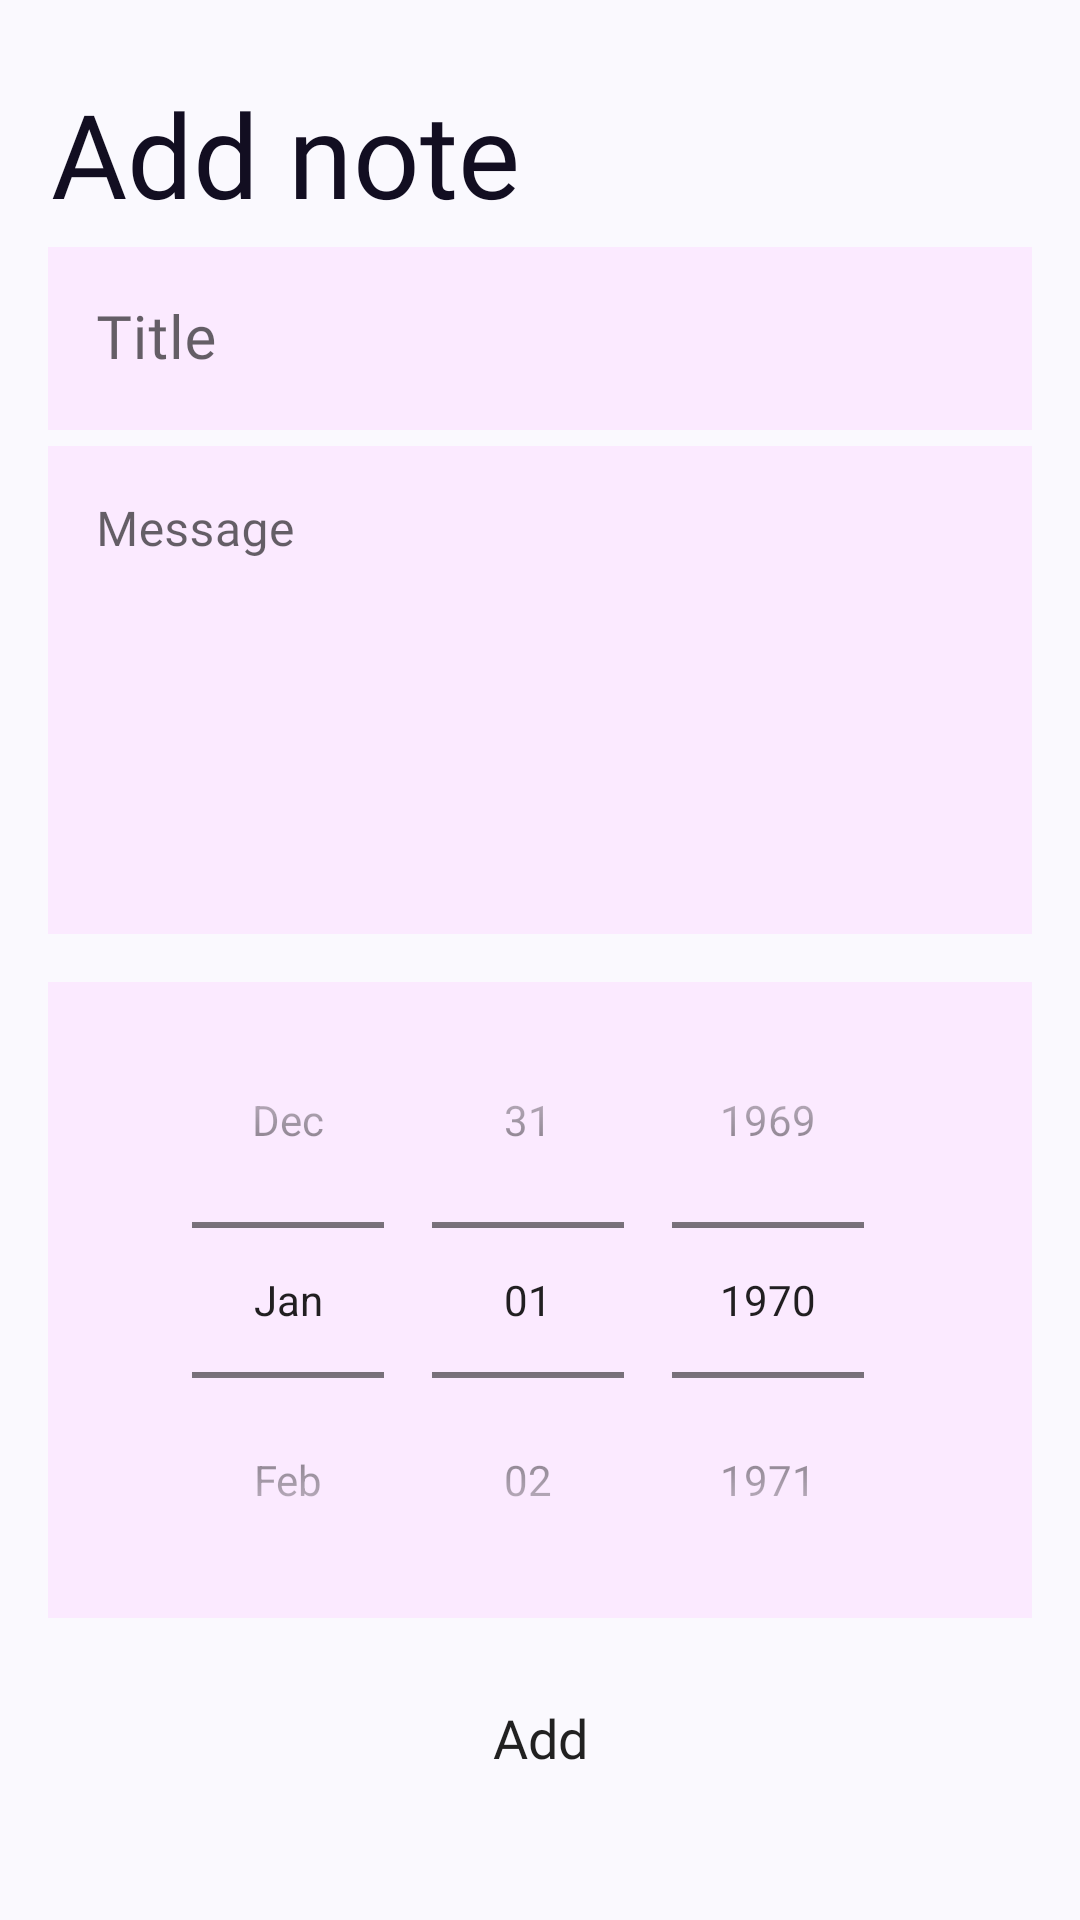

Layout XML and referenced resources for this Android screen:
<!-- AndroidManifest.xml: application theme Theme.Test -->
<!-- res/layout/fragment_add_note.xml -->
<?xml version="1.0" encoding="utf-8"?>
<androidx.constraintlayout.widget.ConstraintLayout xmlns:android="http://schemas.android.com/apk/res/android"
    xmlns:app="http://schemas.android.com/apk/res-auto"
    android:layout_width="match_parent"
    android:layout_height="@dimen/dp650"
    android:background="@color/bg_list_navigation">

    <TextView
        android:id="@+id/nameList"
        style="@style/name_list_navigation"
        android:layout_width="@dimen/dp_172"
        android:layout_height="@dimen/dp_52"
        android:text="@string/add_note"
        android:textColor="@color/spiice"
        app:layout_constraintBottom_toTopOf="@id/title"
        app:layout_constraintStart_toStartOf="parent"
        app:layout_constraintTop_toTopOf="parent" />

    <com.google.android.material.textfield.TextInputLayout
        android:id="@+id/title"
        style="@style/Widget.MaterialComponents.TextInputLayout.OutlinedBox"
        android:layout_width="match_parent"
        android:layout_height="wrap_content"
        android:layout_marginStart="@dimen/dp_16"
        android:layout_marginEnd="@dimen/dp_16"
        android:hint="@string/title"
        app:layout_constraintBottom_toTopOf="@id/message"
        app:layout_constraintTop_toBottomOf="@id/nameList">

        <com.google.android.material.textfield.TextInputEditText
            style="@style/br_edit_text"
            android:layout_width="match_parent"
            android:layout_height="wrap_content"
            android:fontFamily="@font/red_hat_display_medium"
            android:textColor="@color/black"
            android:textColorHint="@color/color_hint"
            android:textSize="@dimen/sp_20" />
    </com.google.android.material.textfield.TextInputLayout>

    <com.google.android.material.textfield.TextInputLayout
        android:id="@+id/message"
        style="@style/Widget.MaterialComponents.TextInputLayout.OutlinedBox"
        android:layout_width="match_parent"
        android:layout_height="@dimen/dp0"
        android:layout_margin="@dimen/dp_16"
        android:hint="@string/message"
        app:layout_constraintBottom_toTopOf="@id/calendarView">

        <com.google.android.material.textfield.TextInputEditText
            style="@style/br_edit_text"
            android:layout_width="match_parent"
            android:layout_height="wrap_content"
            android:paddingBottom="@dimen/dp_124"
            android:textColorHint="@color/color_hint" />
    </com.google.android.material.textfield.TextInputLayout>

    <DatePicker
        android:id="@+id/calendarView"
        style="@style/br_edit_text"
        android:layout_width="match_parent"
        android:layout_height="@dimen/dp0"
        android:layout_margin="@dimen/dp_16"
        android:calendarViewShown="false"
        android:datePickerMode="spinner"
        app:layout_constraintBottom_toTopOf="@id/addNote" />

    <Button
        android:id="@+id/addNote"
        style="@style/bg_button"
        android:layout_width="match_parent"
        android:layout_height="@dimen/dp0"
        android:layout_marginStart="@dimen/dp_48"
        android:layout_marginTop="@dimen/dp_16"
        android:layout_marginEnd="@dimen/dp_48"
        android:layout_marginBottom="@dimen/dp_16"
        android:text="@string/add_text"
        app:layout_constraintTop_toBottomOf="@id/calendarView" />

</androidx.constraintlayout.widget.ConstraintLayout>
<!-- resources referenced by this layout -->
<resources>
  <color name="bg_list_navigation">#FAF9FE</color>
  <color name="black">#FF000000</color>
  <color name="color_hint">#7E57C2</color>
  <color name="spiice">#120E21</color>
  <dimen name="dp0">0dp</dimen>
  <dimen name="dp650">650dp</dimen>
  <dimen name="dp_124">124dp</dimen>
  <dimen name="dp_16">16dp</dimen>
  <dimen name="dp_172">172dp</dimen>
  <dimen name="dp_48">48dp</dimen>
  <dimen name="dp_52">52dp</dimen>
  <dimen name="sp_20">20sp</dimen>
  <string name="add_note">Add note</string>
  <string name="add_text">Add</string>
  <string name="message">Message</string>
  <string name="title">Title</string>
  <style name="bg_button">
          <item name="android:background">@drawable/bg_button</item>
          <item name="android:fontFamily">@font/public_sans_medium</item>
          <item name="android:textAllCaps">false</item>
          <item name="android:textSize">@dimen/sp_18</item>
      </style>
  <style name="br_edit_text">
          <item name="android:background">@color/bg_edit_text_FBEAFF</item>
          <item name="android:fontFamily">@font/public_sans_medium</item>
          <item name="android:textSize">@dimen/sp_16</item>
          <item name="android:textColorHint">@color/hint_99879D</item>
      </style>
  <style name="name_list_navigation">
          <item name="android:layout_marginStart">@dimen/dp_17</item>
          <item name="android:layout_marginTop">@dimen/dp_25</item>
          <item name="android:fontFamily">@font/red_hat_display_medium</item>
          <item name="android:textColor">@color/spiice</item>
          <item name="android:textSize">@dimen/sp_39</item>
  
      </style>
  <style name="Theme.Test" parent="Theme.MaterialComponents.DayNight.DarkActionBar">
          
          <item name="colorPrimary">@color/purple_500</item>
          <item name="colorPrimaryVariant">@color/purple_700</item>
          <item name="colorOnPrimary">@color/white</item>
          
          <item name="colorSecondary">@color/teal_200</item>
          <item name="colorSecondaryVariant">@color/teal_700</item>
          <item name="colorOnSecondary">@color/black</item>
          
          <item name="android:statusBarColor">?attr/colorPrimaryVariant</item>
          
      </style>
  <dimen name="sp_18">18sp</dimen>
  <color name="bg_edit_text_FBEAFF">#FBEAFF</color>
  <dimen name="sp_16">16sp</dimen>
  <color name="hint_99879D">#99879D</color>
  <dimen name="dp_17">17dp</dimen>
  <dimen name="dp_25">25dp</dimen>
  <dimen name="sp_39">39sp</dimen>
  <color name="purple_500">#FF6200EE</color>
  <color name="purple_700">#1733CD</color>
  <color name="white">#FFFFFFFF</color>
  <color name="teal_200">#FF03DAC5</color>
  <color name="teal_700">#FF018786</color>
</resources>
